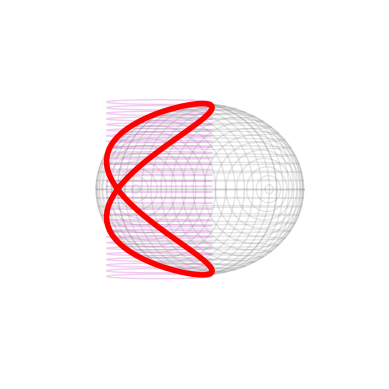

Write the Python code that produced this figure.
import numpy as np
import matplotlib.pyplot as plt
from mpl_toolkits.mplot3d import Axes3D

# The cylinder radius; the intersecting sphere has radius 2a.
a = 1

# Number of points of the parametric function to calculate.
n = 100
t = np.linspace(0, 4*np.pi, n)
# Cartesian coordinates of the Viviani curve.
x = a * (1 + np.cos(t))
y = a * np.sin(t)
z = 2 * a * np.sin(t/2)

fig = plt.figure(figsize=plt.figaspect(1.))
ax = fig.add_subplot(111, projection='3d')

# Outline the intersecting sphere and cylinder in light grey circles.
ng = n//2 + 1
# We only need to go from 0 to 2π for circles!
theta = t[:ng]
for phi in np.linspace(-np.pi,np.pi,32):
    # Circles on the sphere in two perpendicular planes.
    ax.plot(2*a*np.sin(theta)*np.cos(phi), 2*a*np.cos(theta)*np.cos(phi),
        2*a*np.sin(phi), 'gray', alpha=0.2, lw=1)
    ax.plot(2*a*np.cos(theta)*np.cos(phi), [2*a*np.sin(phi)]*ng,
        2*a*np.sin(theta)*np.cos(phi), 'gray', alpha=0.2,lw=1)
    # The circles of the cylinder.
    ax.plot(a*np.sin(theta)+a, a*np.cos(theta), 2*a*phi/np.pi,
            'm', alpha=0.2, lw=1)

ax.plot(x, y, z, 'r', lw=4)

# Tidy up by switching off the axes and setting the view orientation.
ax.set_axis_off()
ax.view_init(0, 50)
# plt.savefig('viviani.png')
plt.show()
